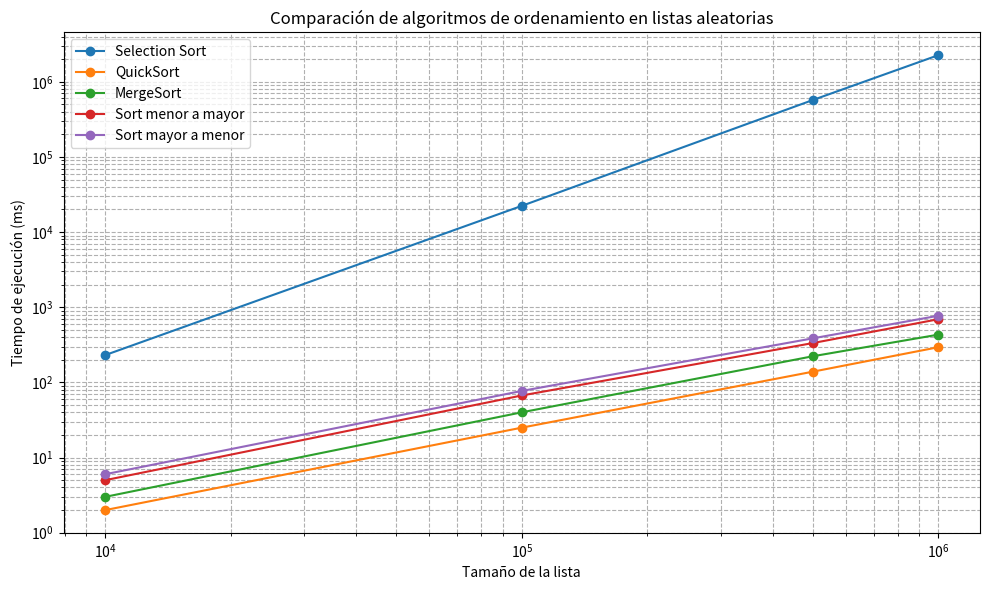
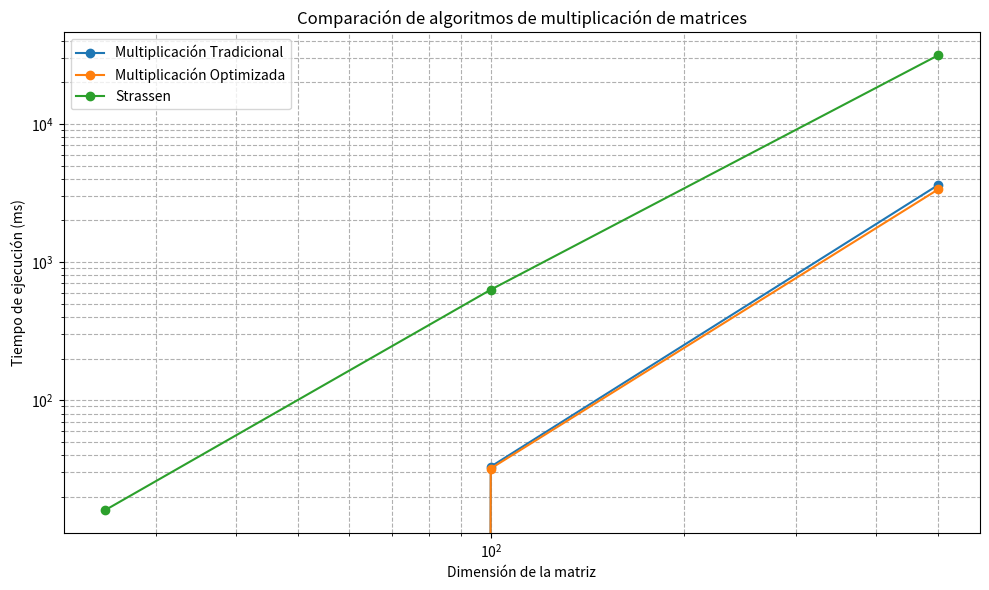
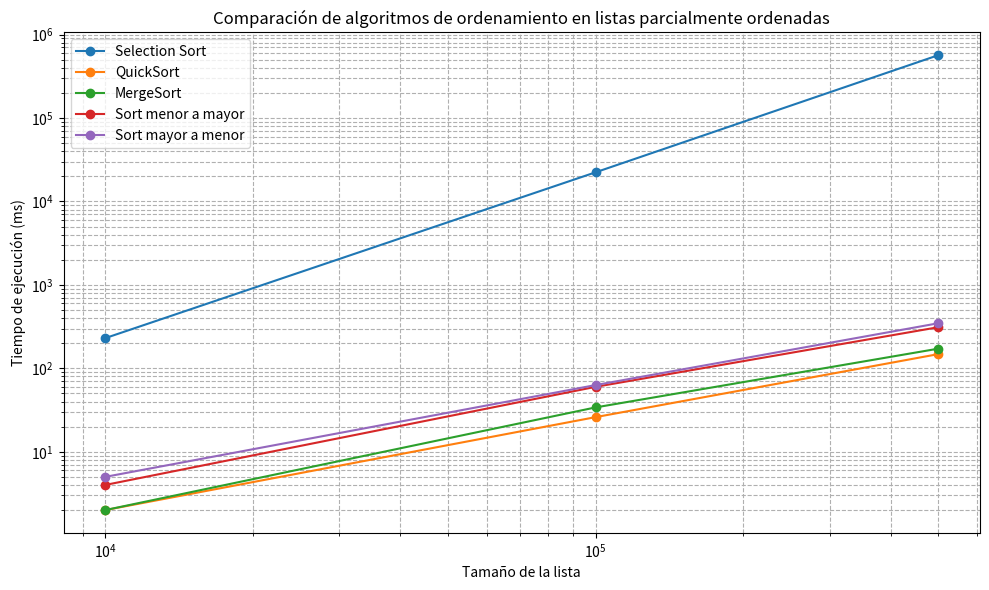
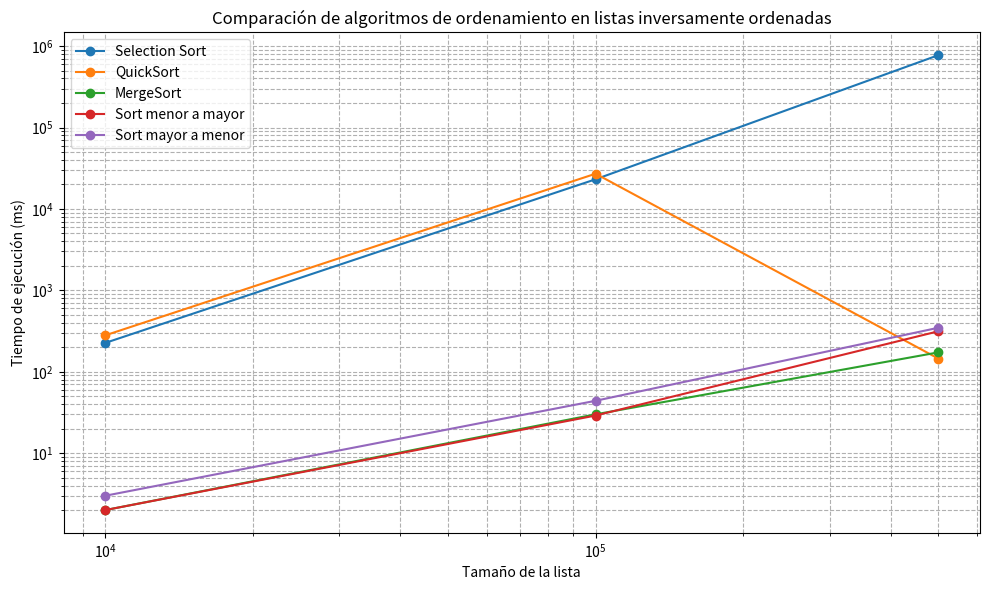

These charts were generated, in order, by the following Python code:
import matplotlib.pyplot as plt

# Datos de tiempos para listas aleatorias
algoritmos = ['Selection Sort', 'QuickSort', 'MergeSort', 'Sort menor a mayor', 'Sort mayor a menor']
tamanos = [10000, 100000, 500000, 1000000]

# Tiempos de ejecución en ms
tiempos_aleatoria = {
    'Selection Sort': [231, 22353, 573089, 2261891],
    'QuickSort': [2, 25, 139, 294],
    'MergeSort': [3, 40, 223, 432],
    'Sort menor a mayor': [5, 67, 334, 693],
    'Sort mayor a menor': [6, 77, 386, 771]
}

# Crear el gráfico
plt.figure(figsize=(10, 6))
for alg in algoritmos:
    plt.plot(tamanos, tiempos_aleatoria[alg], marker='o', label=alg)

plt.xscale('log')
plt.yscale('log')
plt.xlabel('Tamaño de la lista')
plt.ylabel('Tiempo de ejecución (ms)')
plt.title('Comparación de algoritmos de ordenamiento en listas aleatorias')
plt.legend()
plt.grid(True, which="both", linestyle="--")
plt.tight_layout()

# Guardar el gráfico como imagen
plt.savefig("grafico_algoritmos_ordenamiento.png")
plt.show()

# Datos de tiempos para la multiplicación de matrices
algoritmos_matrices = ['Multiplicación Tradicional', 'Multiplicación Optimizada', 'Strassen']
dimensiones = [25, 100, 500]

# Tiempos de ejecución en milisegundos para cada algoritmo y tamaño de matriz
tiempos_matrices = {
    'Multiplicación Tradicional': [0, 33, 3622],
    'Multiplicación Optimizada': [0, 32, 3366],
    'Strassen': [16, 631, 31487]
}

# Crear gráfico comparativo para la multiplicación de matrices
plt.figure(figsize=(10, 6))
for alg in algoritmos_matrices:
    plt.plot(dimensiones, tiempos_matrices[alg], marker='o', label=alg)

# Configurar gráfico con escalas logarítmicas
plt.xscale('log')
plt.yscale('log')
plt.xlabel('Dimensión de la matriz')
plt.ylabel('Tiempo de ejecución (ms)')
plt.title('Comparación de algoritmos de multiplicación de matrices')
plt.legend()
plt.grid(True, which="both", linestyle="--")
plt.tight_layout()

# Guardar el gráfico como imagen
plt.savefig("grafico_algoritmos_matrices.png")
plt.show()

# Datos de tiempos para listas parcialmente ordenadas (en ms)
algoritmos = ['Selection Sort', 'QuickSort', 'MergeSort', 'Sort menor a mayor', 'Sort mayor a menor']
tamanos = [10000, 100000, 500000]

tiempos_parcialmente_ordenada = {
    'Selection Sort': [230, 22349, 566147],
    'QuickSort': [2, 26, 148],
    'MergeSort': [2, 34, 172],
    'Sort menor a mayor': [4, 60, 311],
    'Sort mayor a menor': [5, 63, 347]
}

# Crear gráfico comparativo para listas parcialmente ordenadas
plt.figure(figsize=(10, 6))
for alg in algoritmos:
    plt.plot(tamanos, tiempos_parcialmente_ordenada[alg], marker='o', label=alg)

# Configuraciones del gráfico
plt.xscale('log')
plt.yscale('log')
plt.xlabel('Tamaño de la lista')
plt.ylabel('Tiempo de ejecución (ms)')
plt.title('Comparación de algoritmos de ordenamiento en listas parcialmente ordenadas')
plt.legend()
plt.grid(True, which="both", linestyle="--")
plt.tight_layout()

# Guardar el gráfico como imagen
plt.savefig("grafico_ordenamiento_parcialmente_ordenadas.png")
plt.show()

# Datos de tiempos para listas inversamente ordenadas (en ms)
algoritmos = ['Selection Sort', 'QuickSort', 'MergeSort', 'Sort menor a mayor', 'Sort mayor a menor']
tamanos = [10000, 100000, 500000]

tiempos_inversamente_ordenada = {
    'Selection Sort': [226, 23119, 773369],
    'QuickSort': [280, 27069, 145],
    'MergeSort': [2, 30, 173],
    'Sort menor a mayor': [2, 29, 314],
    'Sort mayor a menor': [3, 44, 347]
}

# Crear gráfico comparativo para listas inversamente ordenadas
plt.figure(figsize=(10, 6))
for alg in algoritmos:
    plt.plot(tamanos, tiempos_inversamente_ordenada[alg], marker='o', label=alg)

# Configurar el gráfico
plt.xscale('log')
plt.yscale('log')
plt.xlabel('Tamaño de la lista')
plt.ylabel('Tiempo de ejecución (ms)')
plt.title('Comparación de algoritmos de ordenamiento en listas inversamente ordenadas')
plt.legend()
plt.grid(True, which="both", linestyle="--")
plt.tight_layout()

# Guardar el gráfico como imagen
plt.savefig("grafico_ordenamiento_inversamente_ordenadas.png")
plt.show()
